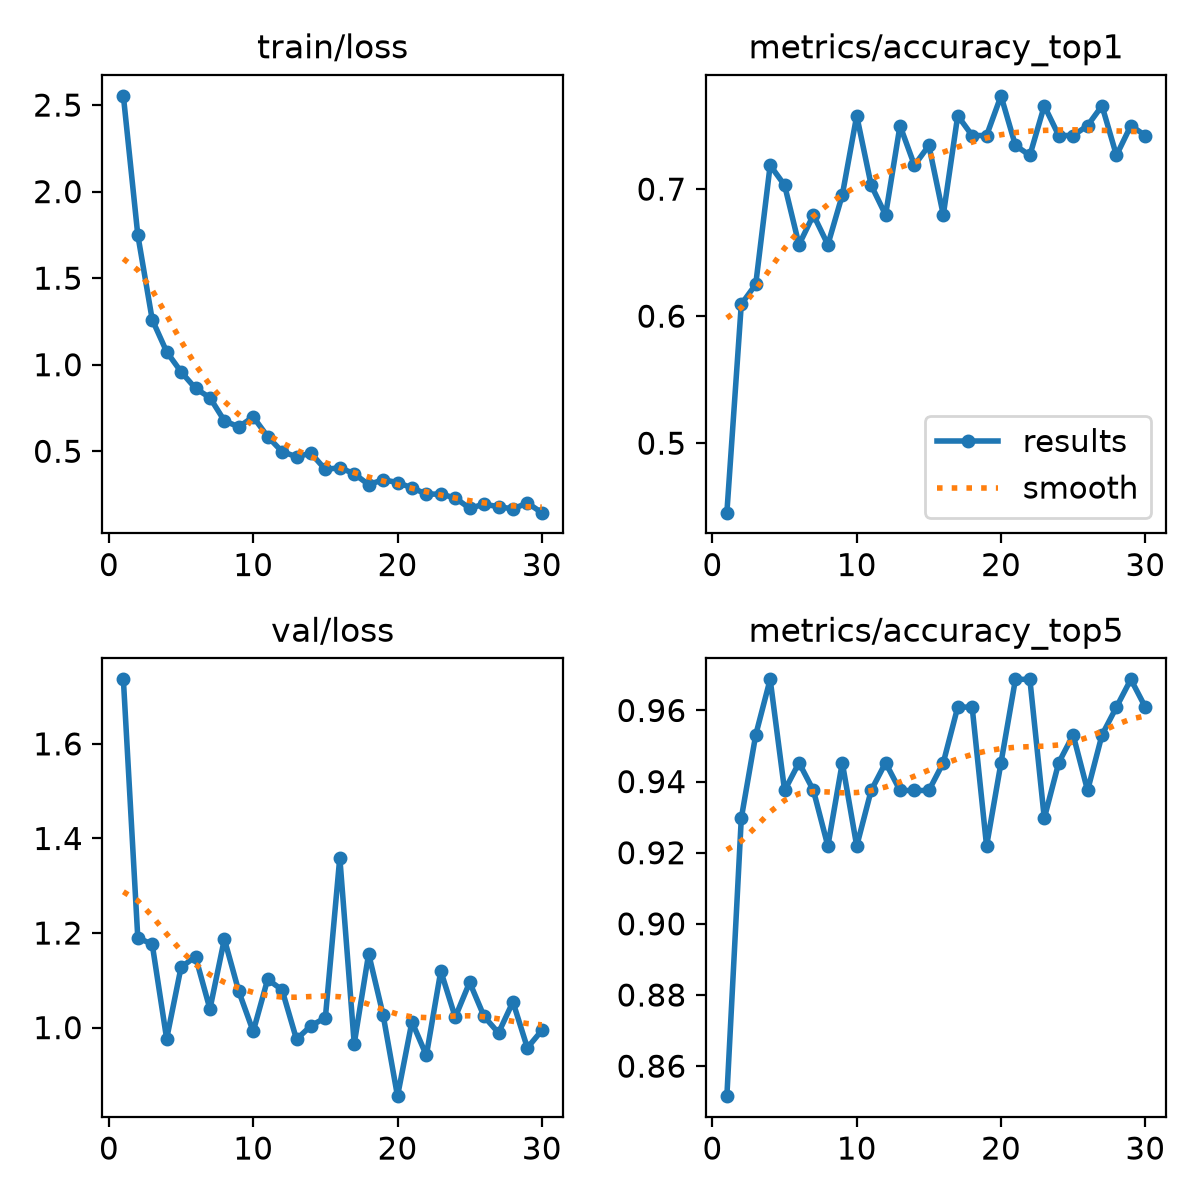

Source data for this figure (header and first rows):
epoch, time, train/loss, metrics/accuracy_top1, metrics/accuracy_top5, val/loss, lr/pg0, lr/pg1, lr/pg2
1, 11, 2.553, 0.4453, 0.8516, 1.736, 0.0002355, 0.0002355, 0.0002355
2, 23.01, 1.75, 0.6094, 0.9297, 1.19, 0.0004578, 0.0004578, 0.0004578
3, 34.88, 1.26, 0.625, 0.9531, 1.176, 0.0006645, 0.0006645, 0.0006645
4, 47.17, 1.075, 0.7188, 0.9688, 0.9764, 0.0006433, 0.0006433, 0.0006433
5, 59.09, 0.9589, 0.7031, 0.9375, 1.128, 0.0006198, 0.0006198, 0.0006198
6, 70.53, 0.8633, 0.6562, 0.9453, 1.15, 0.0005962, 0.0005962, 0.0005962
7, 81.85, 0.8097, 0.6797, 0.9375, 1.039, 0.0005726, 0.0005726, 0.0005726
8, 93.17, 0.6762, 0.6562, 0.9219, 1.187, 0.0005491, 0.0005491, 0.0005491
9, 104.5, 0.6407, 0.6953, 0.9453, 1.077, 0.0005255, 0.0005255, 0.0005255
10, 115.8, 0.6988, 0.7578, 0.9219, 0.9919, 0.0005019, 0.0005019, 0.0005019
11, 127.3, 0.5849, 0.7031, 0.9375, 1.102, 0.0004784, 0.0004784, 0.0004784
12, 138.7, 0.4979, 0.6797, 0.9453, 1.08, 0.0004548, 0.0004548, 0.0004548
13, 150, 0.4685, 0.75, 0.9375, 0.9753, 0.0004313, 0.0004313, 0.0004313
14, 161.8, 0.4888, 0.7188, 0.9375, 1.004, 0.0004077, 0.0004077, 0.0004077
15, 173.2, 0.3948, 0.7344, 0.9375, 1.021, 0.0003841, 0.0003841, 0.0003841
16, 184.6, 0.4054, 0.6797, 0.9453, 1.36, 0.0003606, 0.0003606, 0.0003606
17, 196.2, 0.3699, 0.7578, 0.9609, 0.9657, 0.000337, 0.000337, 0.000337
18, 208.3, 0.3073, 0.7422, 0.9609, 1.156, 0.0003134, 0.0003134, 0.0003134
19, 219.9, 0.3356, 0.7422, 0.9219, 1.027, 0.0002899, 0.0002899, 0.0002899
20, 231.2, 0.3195, 0.7734, 0.9453, 0.8551, 0.0002663, 0.0002663, 0.0002663
21, 271, 0.2888, 0.7344, 0.9688, 1.012, 0.0002428, 0.0002428, 0.0002428
22, 282.7, 0.2528, 0.7266, 0.9688, 0.9413, 0.0002192, 0.0002192, 0.0002192
23, 294, 0.2524, 0.7656, 0.9297, 1.12, 0.0001956, 0.0001956, 0.0001956
24, 305.3, 0.2306, 0.7422, 0.9453, 1.022, 0.0001721, 0.0001721, 0.0001721
25, 317.4, 0.1707, 0.7422, 0.9531, 1.096, 0.0001485, 0.0001485, 0.0001485
26, 329.2, 0.1942, 0.75, 0.9375, 1.024, 0.000125, 0.000125, 0.000125
27, 340.5, 0.18, 0.7656, 0.9531, 0.9888, 0.0001014, 0.0001014, 0.0001014
28, 352.3, 0.1669, 0.7266, 0.9609, 1.054, 7.7826e-05, 7.7826e-05, 7.7826e-05
29, 363.7, 0.2015, 0.75, 0.9688, 0.9573, 5.4264e-05, 5.4264e-05, 5.4264e-05
30, 375.6, 0.1454, 0.7422, 0.9609, 0.994, 3.0702e-05, 3.0702e-05, 3.0702e-05
